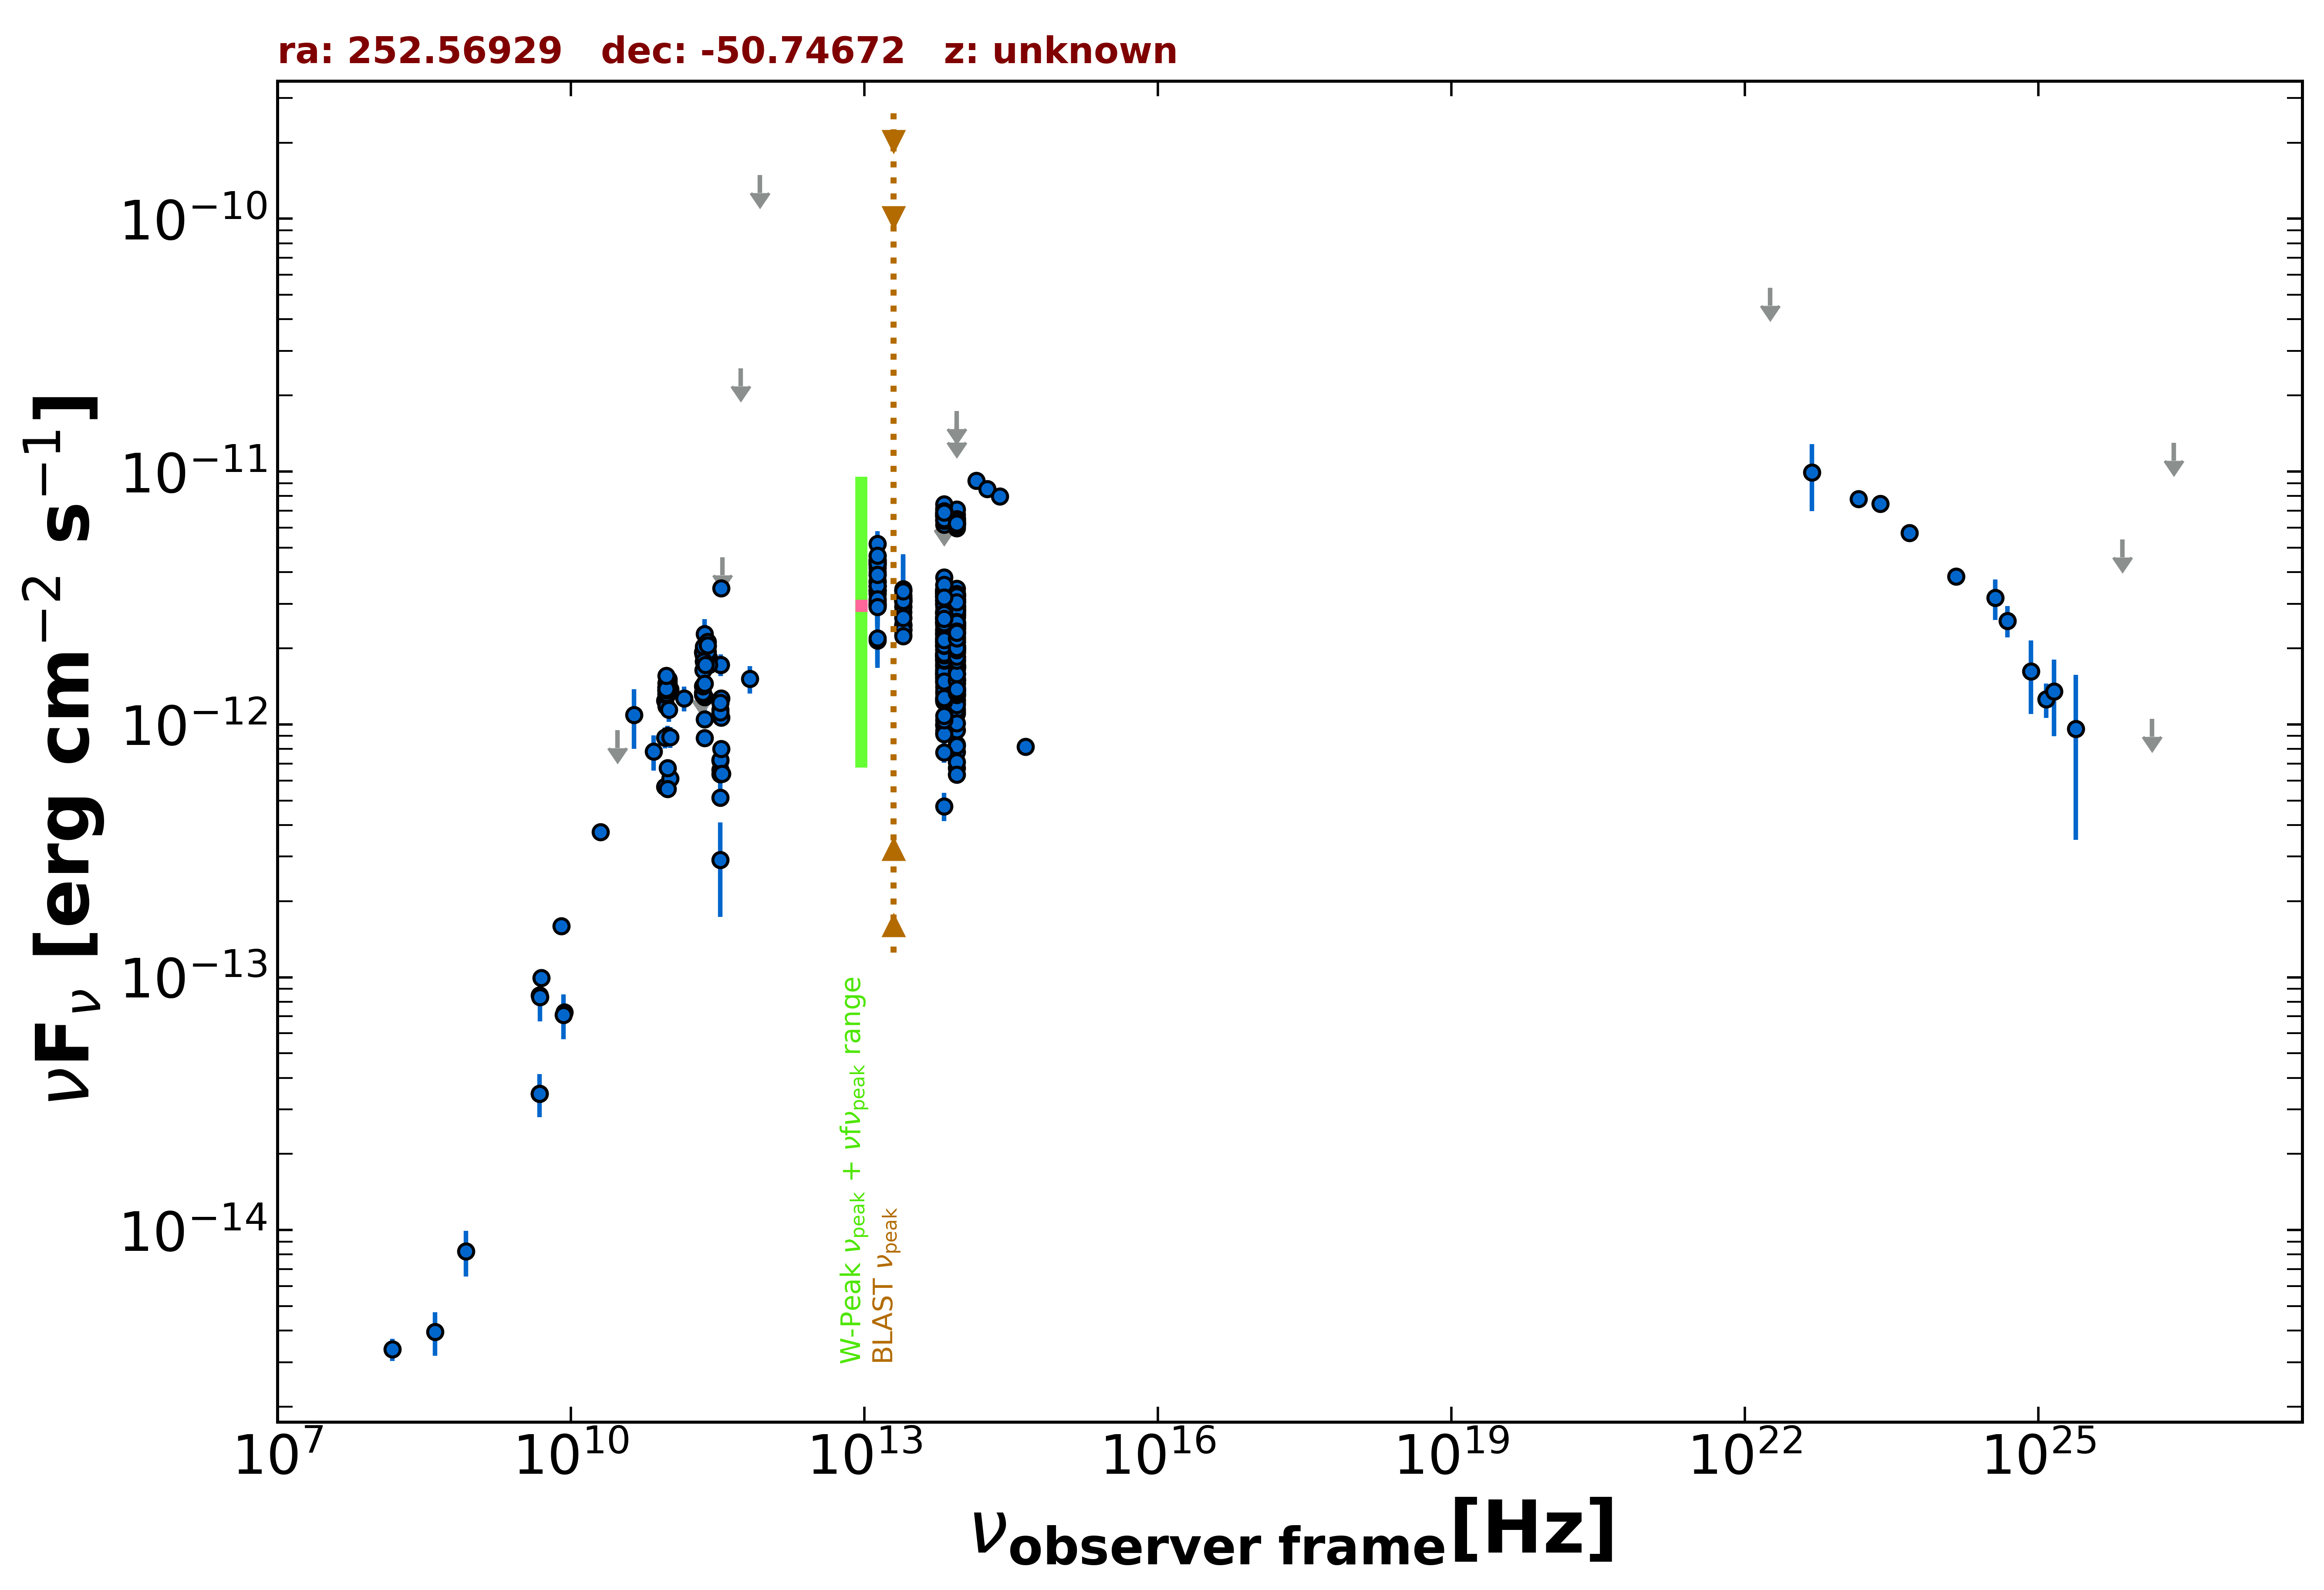

The file beside this chart, header and first rows:
freq., flux, err_flux, MJD_start, MJD_end, flag, catalog, reference
1.500e+08, 3.372e-15, 3.370e-16, 55000, 55000, , TGSS150, Intema et al. 2017  A&A  598  A781
5.000e+09, 9.960e-14, 4.975e-15, 55000, 55000, , AT20G, Murphy et al. 2010  MNRAS  402  2403
8.000e+09, 1.593e-13, 8.000e-15, 55000, 55000, , AT20G, Murphy et al. 2010  MNRAS  402  2403
2.000e+10, 3.754e-13, 1.880e-14, 55000, 55000, , AT20G, Murphy et al. 2010  MNRAS  402  2403
4.800e+09, 3.466e-14, 6.250e-16, 55000, 55000, , ATPMN, McConnell et al. 2012  MNRAS  422  1527
8.600e+09, 7.276e-14, 3.355e-15, 55000, 55000, , ATPMN, McConnell et al. 2012  MNRAS  422  1527
4.800e+09, 8.477e-14, 4.415e-15, 55000, 55000, , PMN, Griffith et al. 1993-1996  VizieR  VIII/…
3.368e+11, 6.628e-13, 1.179e-13, 56444, 56444, , ALMA, Bonato et al. 2019  MNRAS  485  1188
3.368e+11, 7.190e-13, 3.605e-14, 56444, 56444, , ALMA, Bonato et al. 2019  MNRAS  485  1188
3.368e+11, 7.261e-13, 3.640e-14, 56444, 56444, , ALMA, Bonato et al. 2019  MNRAS  485  1188
3.450e+11, 7.997e-13, 4.000e-14, 56461, 56461, , ALMA, Bonato et al. 2019  MNRAS  485  1188
3.450e+11, 3.450e-12, 1.725e-13, 56461, 56461, , ALMA, Bonato et al. 2019  MNRAS  485  1188
3.369e+11, 2.915e-13, 1.180e-13, 56628, 56628, , ALMA, Bonato et al. 2019  MNRAS  485  1188
9.146e+10, 5.671e-13, 2.745e-14, 56656, 56656, , ALMA, Bonato et al. 2019  MNRAS  485  1188
1.035e+11, 6.106e-13, 3.105e-14, 56656, 56656, , ALMA, Bonato et al. 2019  MNRAS  485  1188
3.369e+11, 6.364e-13, 3.170e-14, 56713, 56713, , ALMA, Bonato et al. 2019  MNRAS  485  1188
3.369e+11, 5.138e-13, 2.560e-14, 56713, 56713, , ALMA, Bonato et al. 2019  MNRAS  485  1188
3.523e+11, 6.388e-13, 3.210e-14, 56736, 56736, , ALMA, Bonato et al. 2019  MNRAS  485  1188
9.744e+10, 9.003e-13, 8.770e-14, 56902, 56902, , ALMA, Bonato et al. 2019  MNRAS  485  1188
9.750e+10, 5.557e-13, 1.950e-14, 57173, 57173, , ALMA, Bonato et al. 2019  MNRAS  485  1188
2.330e+11, 8.854e-13, 2.330e-14, 57173, 57173, , ALMA, Bonato et al. 2019  MNRAS  485  1188
6.730e+11, 1.514e-12, 1.885e-13, 57173, 57173, , ALMA, Bonato et al. 2019  MNRAS  485  1188
3.435e+11, 1.065e-12, 5.150e-14, 57173, 57173, , ALMA, Bonato et al. 2019  MNRAS  485  1188
3.413e+11, 1.720e-12, 1.710e-13, 57249, 57249, , ALMA, Bonato et al. 2019  MNRAS  485  1188
3.413e+11, 1.723e-12, 8.600e-14, 57249, 57249, , ALMA, Bonato et al. 2019  MNRAS  485  1188
2.286e+11, 1.778e-12, 8.900e-14, 57292, 57292, , ALMA, Bonato et al. 2019  MNRAS  485  1188
9.150e+10, 8.876e-13, 8.435e-14, 57382, 57382, , ALMA, Bonato et al. 2019  MNRAS  485  1188
1.035e+11, 8.901e-13, 8.460e-14, 57382, 57382, , ALMA, Bonato et al. 2019  MNRAS  485  1188
2.330e+11, 1.281e-12, 1.855e-13, 57382, 57382, , ALMA, Bonato et al. 2019  MNRAS  485  1188
3.380e+11, 1.142e-12, 5.750e-14, 57461, 57461, , ALMA, Bonato et al. 2019  MNRAS  485  1188
3.380e+11, 1.115e-12, 5.600e-14, 57471, 57471, , ALMA, Bonato et al. 2019  MNRAS  485  1188
9.750e+10, 6.727e-13, 3.900e-14, 57474, 57474, , ALMA, Bonato et al. 2019  MNRAS  485  1188
2.330e+11, 1.048e-12, 4.650e-14, 57474, 57474, , ALMA, Bonato et al. 2019  MNRAS  485  1188
3.430e+11, 1.269e-12, 6.900e-14, 57474, 57474, , ALMA, Bonato et al. 2019  MNRAS  485  1188
3.380e+11, 1.220e-12, 6.050e-14, 57476, 57476, , ALMA, Bonato et al. 2019  MNRAS  485  1188
2.240e+11, 1.309e-12, 6.550e-14, 57507, 57507, , ALMA, Bonato et al. 2019  MNRAS  485  1188
2.240e+11, 1.335e-12, 6.700e-14, 57508, 57508, , ALMA, Bonato et al. 2019  MNRAS  485  1188
2.240e+11, 1.417e-12, 7.100e-14, 57509, 57509, , ALMA, Bonato et al. 2019  MNRAS  485  1188
2.576e+11, 1.826e-12, 9.150e-14, 57530, 57530, , ALMA, Bonato et al. 2019  MNRAS  485  1188
2.576e+11, 1.719e-12, 8.600e-14, 57530, 57530, , ALMA, Bonato et al. 2019  MNRAS  485  1188
2.330e+11, 2.283e-12, 3.305e-13, 57650, 57650, , ALMA, Bonato et al. 2019  MNRAS  485  1188
9.150e+10, 1.244e-12, 1.180e-13, 57650, 57650, , ALMA, Bonato et al. 2019  MNRAS  485  1188
1.035e+11, 1.377e-12, 1.305e-13, 57650, 57650, , ALMA, Bonato et al. 2019  MNRAS  485  1188
2.246e+11, 1.890e-12, 9.450e-14, 57675, 57675, , ALMA, Bonato et al. 2019  MNRAS  485  1188
2.507e+11, 2.039e-12, 1.020e-13, 57695, 57695, , ALMA, Bonato et al. 2019  MNRAS  485  1188
9.831e+10, 1.471e-12, 7.350e-14, 57699, 57699, , ALMA, Bonato et al. 2019  MNRAS  485  1188
2.247e+11, 1.929e-12, 9.700e-14, 57701, 57701, , ALMA, Bonato et al. 2019  MNRAS  485  1188
9.831e+10, 1.326e-12, 6.650e-14, 57701, 57701, , ALMA, Bonato et al. 2019  MNRAS  485  1188
9.938e+10, 1.508e-12, 7.550e-14, 57714, 57714, , ALMA, Bonato et al. 2019  MNRAS  485  1188
9.938e+10, 1.343e-12, 6.750e-14, 57715, 57715, , ALMA, Bonato et al. 2019  MNRAS  485  1188
9.938e+10, 1.470e-12, 7.350e-14, 57715, 57715, , ALMA, Bonato et al. 2019  MNRAS  485  1188
2.507e+11, 1.892e-12, 9.450e-14, 57717, 57717, , ALMA, Bonato et al. 2019  MNRAS  485  1188
2.507e+11, 2.122e-12, 1.060e-13, 57722, 57722, , ALMA, Bonato et al. 2019  MNRAS  485  1188
9.431e+10, 1.181e-12, 5.900e-14, 57724, 57724, , ALMA, Bonato et al. 2019  MNRAS  485  1188
2.247e+11, 1.638e-12, 8.200e-14, 57735, 57735, , ALMA, Bonato et al. 2019  MNRAS  485  1188
9.432e+10, 1.308e-12, 6.550e-14, 57755, 57755, , ALMA, Bonato et al. 2019  MNRAS  485  1188
9.471e+10, 1.367e-12, 6.850e-14, 57775, 57775, , ALMA, Bonato et al. 2019  MNRAS  485  1188
9.472e+10, 1.361e-12, 6.800e-14, 57818, 57818, , ALMA, Bonato et al. 2019  MNRAS  485  1188
9.475e+10, 1.356e-12, 6.750e-14, 57820, 57820, , ALMA, Bonato et al. 2019  MNRAS  485  1188
2.240e+11, 1.928e-12, 9.600e-14, 57823, 57823, , ALMA, Bonato et al. 2019  MNRAS  485  1188
... 506 more rows
